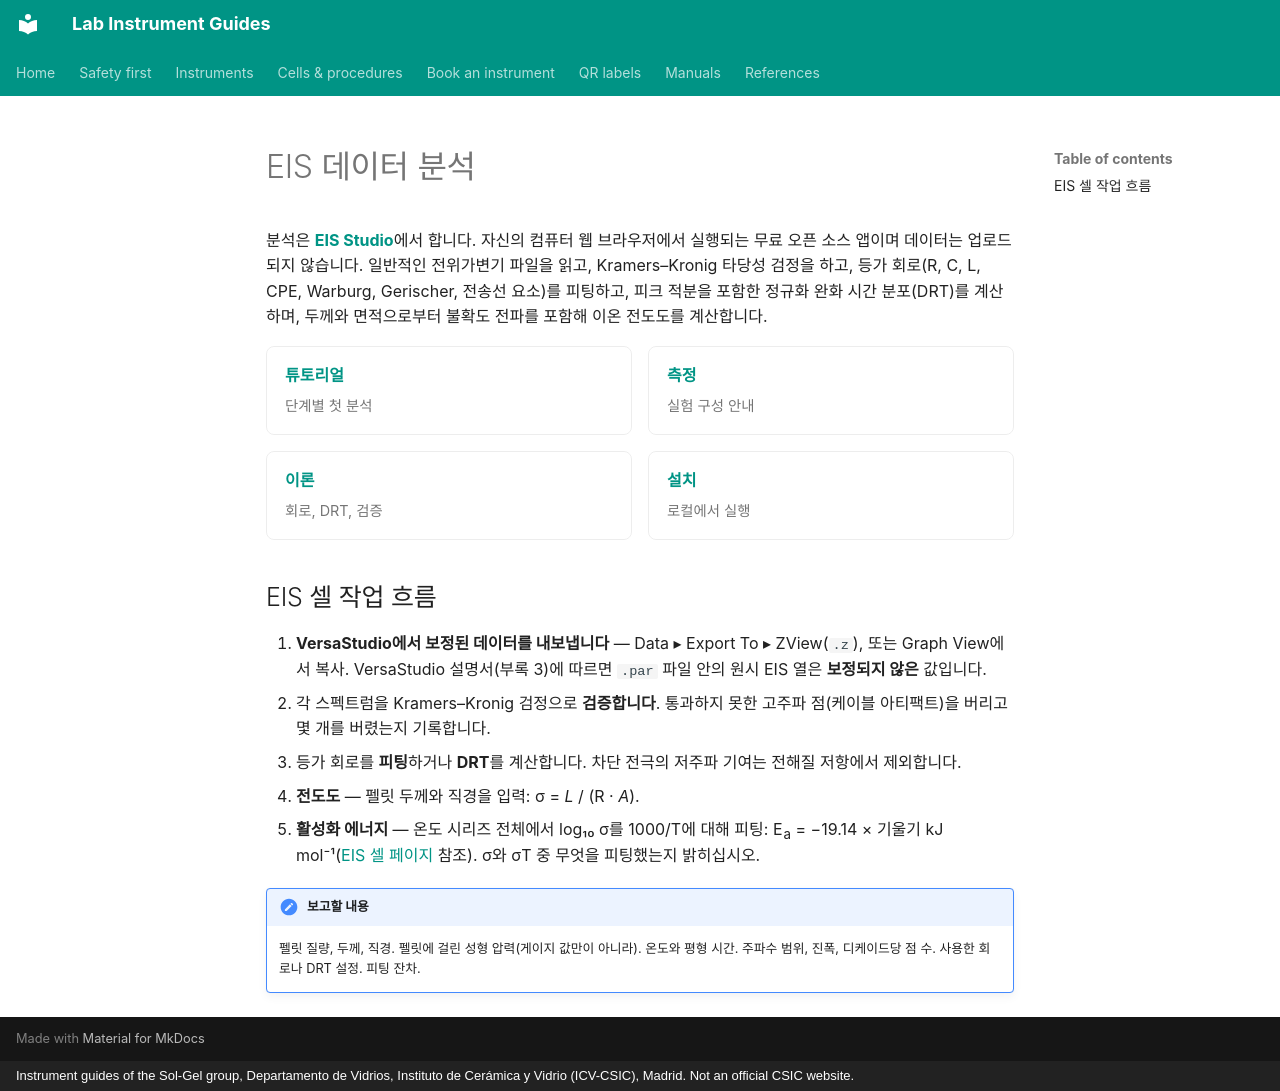

repository: zacharyslate/lab-guides · page: analysis/eis-analysis.ko/index.html · generator: mkdocs · copyright: Instrument guides of the Sol-Gel group, Departamento de Vidrios, Instituto de Cerámica y Vidrio (ICV-CSIC), Madrid. Not an official CSIC website.

---
title: EIS 데이터 분석
description: EIS 셀의 임피던스 스펙트럼을 EIS Studio로 분석하는 방법 — VersaStudio에서 내보내기, 검증, 등가 회로, DRT, 전도도.
translation: machine
---

# EIS 데이터 분석

분석은 <strong>[EIS Studio](https://zacharyslate.github.io/eis-studio/)</strong>에서 합니다. 자신의 컴퓨터 웹 브라우저에서 실행되는 무료 오픈 소스 앱이며 데이터는 업로드되지 않습니다. 일반적인 전위가변기 파일을 읽고, Kramers–Kronig 타당성 검정을 하고, 등가 회로(R, C, L, CPE, Warburg, Gerischer, 전송선 요소)를 피팅하고, 피크 적분을 포함한 정규화 완화 시간 분포(DRT)를 계산하며, 두께와 면적으로부터 불확도 전파를 포함해 이온 전도도를 계산합니다.

<div class="inst-grid" markdown>

[<strong>튜토리얼</strong> <span>단계별 첫 분석</span>](https://zacharyslate.github.io/eis-studio/tutorial.html)

[<strong>측정</strong> <span>실험 구성 안내</span>](https://zacharyslate.github.io/eis-studio/measure.html)

[<strong>이론</strong> <span>회로, DRT, 검증</span>](https://zacharyslate.github.io/eis-studio/theory.html)

[<strong>설치</strong> <span>로컬에서 실행</span>](https://zacharyslate.github.io/eis-studio/install.html)

</div>

## EIS 셀 작업 흐름

1. <strong>VersaStudio에서 보정된 데이터를 내보냅니다</strong> — Data ▸ Export To ▸ ZView(`.z`), 또는 Graph View에서 복사. VersaStudio 설명서(부록 3)에 따르면 `.par` 파일 안의 원시 EIS 열은 <strong>보정되지 않은</strong> 값입니다.
2. 각 스펙트럼을 Kramers–Kronig 검정으로 <strong>검증합니다</strong>. 통과하지 못한 고주파 점(케이블 아티팩트)을 버리고 몇 개를 버렸는지 기록합니다.
3. 등가 회로를 <strong>피팅</strong>하거나 <strong>DRT</strong>를 계산합니다. 차단 전극의 저주파 기여는 전해질 저항에서 제외합니다.
4. <strong>전도도</strong> — 펠릿 두께와 직경을 입력: σ = <em>L</em> / (R · <em>A</em>).
5. <strong>활성화 에너지</strong> — 온도 시리즈 전체에서 log₁₀ σ를 1000/T에 대해 피팅: E<sub>a</sub> = −19.14 × 기울기 kJ mol⁻¹([EIS 셀 페이지](../cells/eis-cell.md#from-spectrum-to-conductivity) 참조). σ와 σT 중 무엇을 피팅했는지 밝히십시오.

!!! note "보고할 내용"
    펠릿 질량, 두께, 직경. 펠릿에 걸린 성형 압력(게이지 값만이 아니라). 온도와 평형 시간. 주파수 범위, 진폭, 디케이드당 점 수. 사용한 회로나 DRT 설정. 피팅 잔차.
